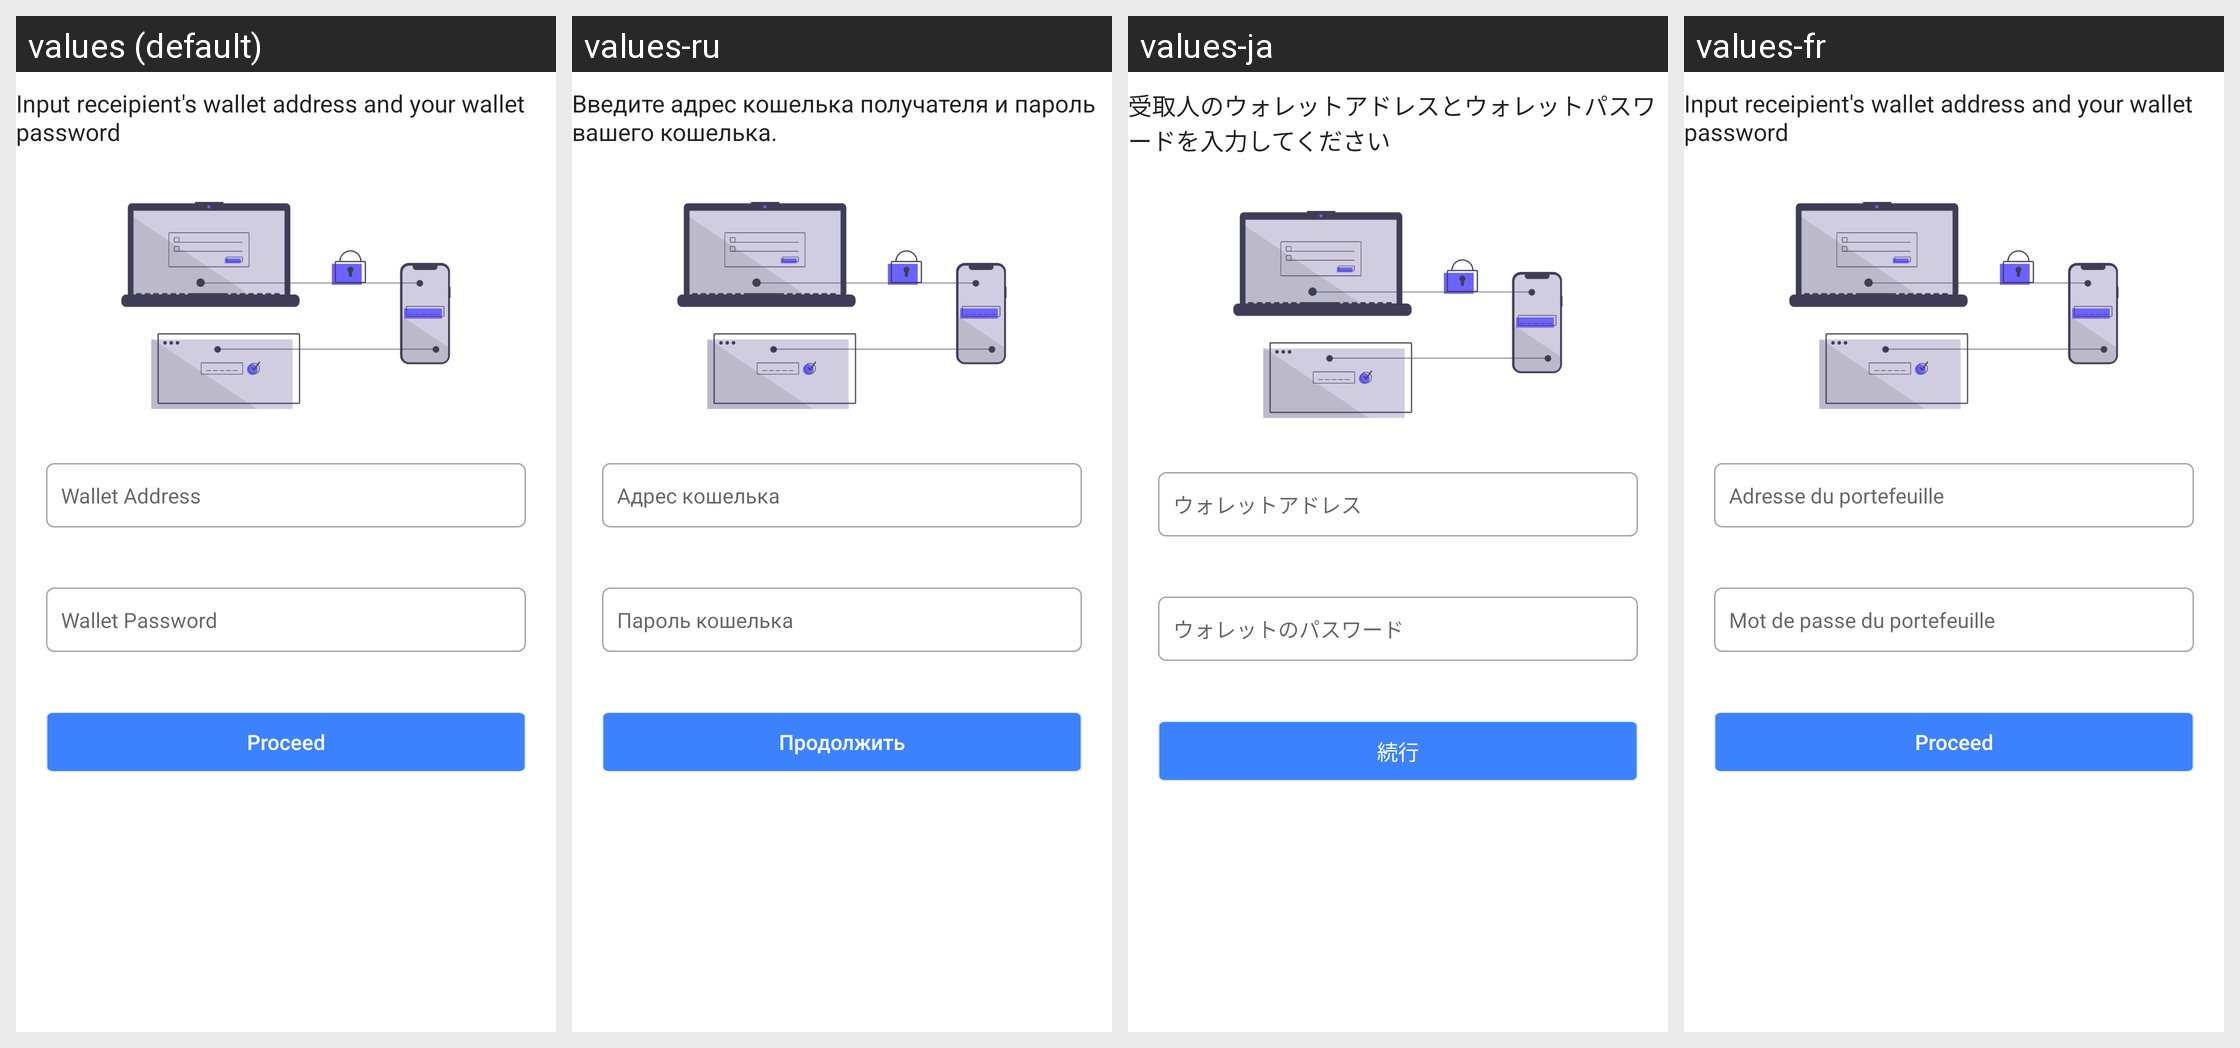

For this localized Android screen grid, give each drawn string resource with its value in every locale shown.
Android screen res/layout/send_process_two.xml rendered under 4 locales, left to right: values (default), values-ru, values-ja, values-fr. Device: Nexus 5 (rendered at 1080×1920; each locale shown at half size, 540×960, under a caption strip naming it); theme AppTheme.
Other locales in the repository, not shown: values-de, values-es, values-it, values-ko, values-nl, values-pt, values-zh.
Strings drawn on this screen, with the default value and each locale's value (text and hints the layout hard-codes, and strings that could not be matched under every locale, appear in the picture but are not listed):

sp
  values: Input receipient's wallet address and your wallet password
  values-ru: Введите адрес кошелька получателя и пароль вашего кошелька.
  values-ja: 受取人のウォレットアドレスとウォレットパスワードを入力してください
  values-fr: Input receipient's wallet address and your wallet password

w_add
  values: Wallet Address
  values-ru: Адрес кошелька
  values-ja: ウォレットアドレス
  values-fr: Adresse du portefeuille

w_pwd
  values: Wallet Password
  values-ru: Пароль кошелька
  values-ja: ウォレットのパスワード
  values-fr: Mot de passe du portefeuille

proceed
  values: Proceed
  values-ru: Продолжить
  values-ja: 続行
  values-fr: Proceed
